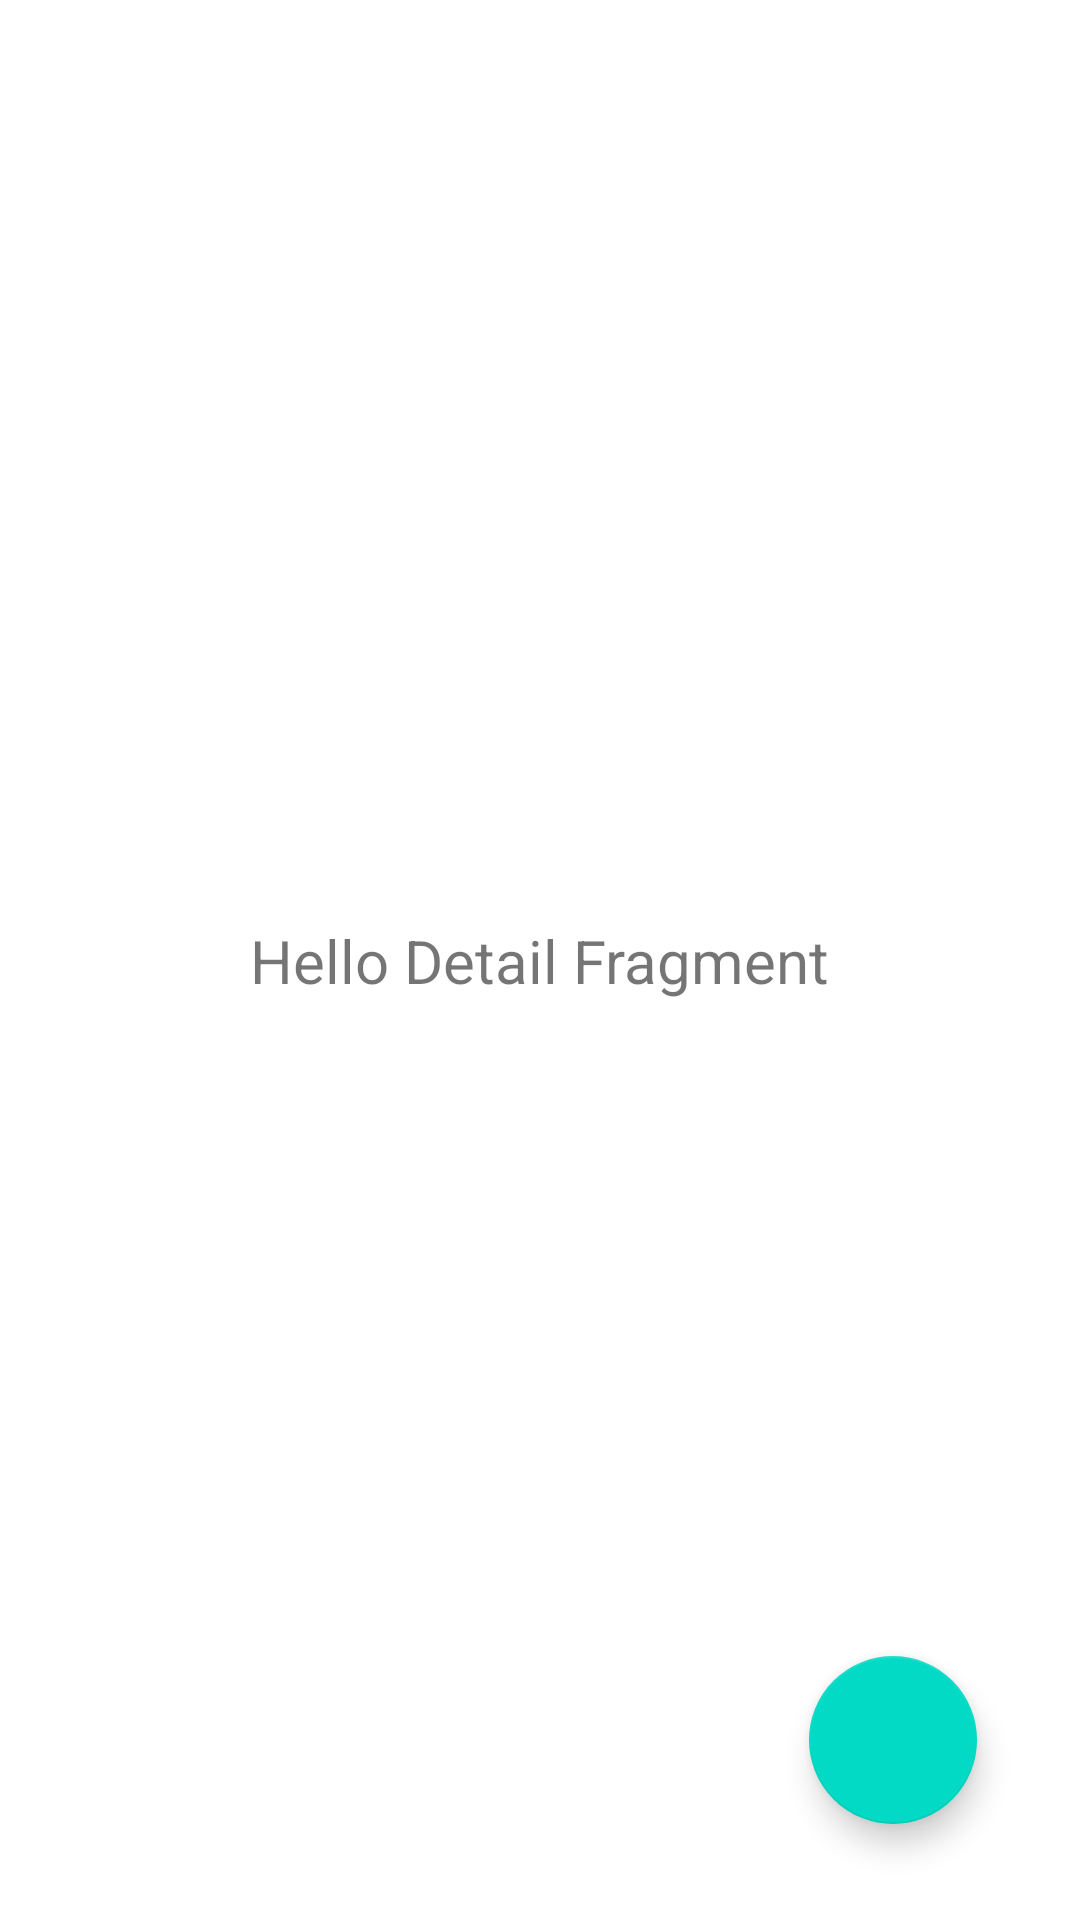

Here is an Android app screen rendered from its layout file. Give the layout XML and the strings, colors and styles it references.
<!-- AndroidManifest.xml: application theme Theme.MyNavApp2 -->
<!-- res/layout/fragment_detail.xml -->
<?xml version="1.0" encoding="utf-8"?>
<androidx.constraintlayout.widget.ConstraintLayout xmlns:android="http://schemas.android.com/apk/res/android"
    xmlns:app="http://schemas.android.com/apk/res-auto"
    xmlns:tools="http://schemas.android.com/tools"
    android:layout_width="match_parent"
    android:layout_height="match_parent"
    tools:context=".view.DetailFragment">

    

    <com.google.android.material.floatingactionbutton.FloatingActionButton
        android:id="@+id/detailFAB"
        android:layout_width="wrap_content"
        android:layout_height="wrap_content"
        android:layout_marginBottom="32dp"
        android:clickable="true"
        android:src="@drawable/ic_list"
        app:layout_constraintBottom_toBottomOf="parent"
        app:layout_constraintEnd_toEndOf="parent"
        app:layout_constraintHorizontal_bias="0.887"
        app:layout_constraintStart_toStartOf="parent" />

    <TextView
        android:layout_width="wrap_content"
        android:layout_height="wrap_content"
        android:text="Hello Detail Fragment"
        android:textSize="20sp"
        app:layout_constraintBottom_toBottomOf="parent"
        app:layout_constraintEnd_toEndOf="parent"
        app:layout_constraintStart_toStartOf="parent"
        app:layout_constraintTop_toTopOf="parent" />

</androidx.constraintlayout.widget.ConstraintLayout>
<!-- resources referenced by this layout -->
<resources>
  <style name="Theme.MyNavApp2" parent="Theme.MaterialComponents.DayNight.DarkActionBar">
          
          <item name="colorPrimary">@color/purple_500</item>
          <item name="colorPrimaryVariant">@color/purple_700</item>
          <item name="colorOnPrimary">@color/white</item>
          
          <item name="colorSecondary">@color/teal_200</item>
          <item name="colorSecondaryVariant">@color/teal_700</item>
          <item name="colorOnSecondary">@color/black</item>
          
          <item name="android:statusBarColor">?attr/colorPrimaryVariant</item>
          
      </style>
  <!-- not gathered from this repository: default colours our renderer supplied (Android Studio template values) -->
  <color name="purple_500">#FF6200EE</color>
  <color name="purple_700">#FF3700B3</color>
  <color name="teal_200">#FF03DAC5</color>
  <color name="teal_700">#FF018786</color>
  <color name="black">#FF000000</color>
  <color name="white">#FFFFFFFF</color>
</resources>
